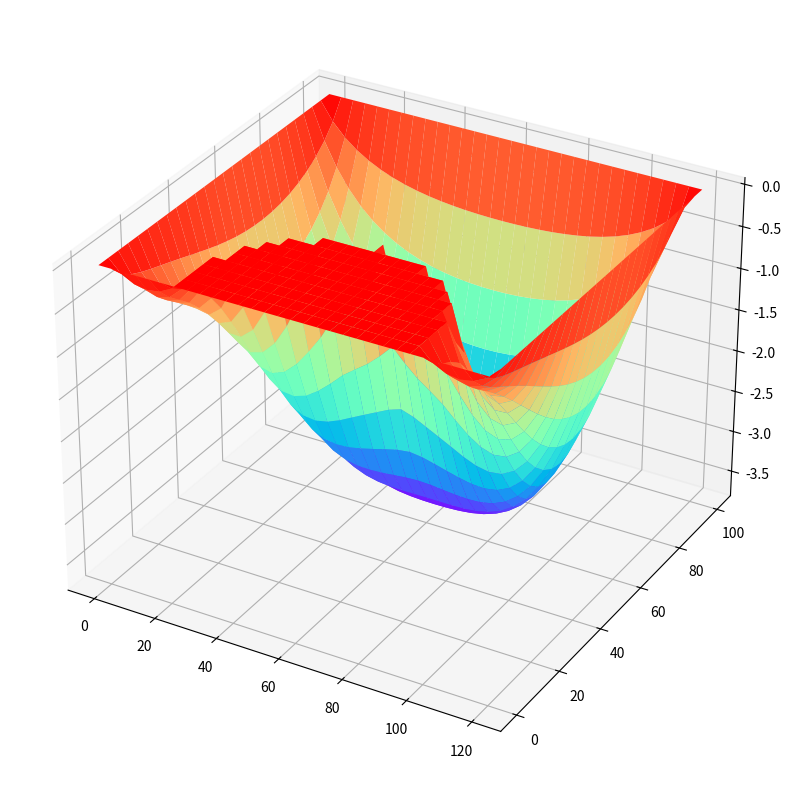
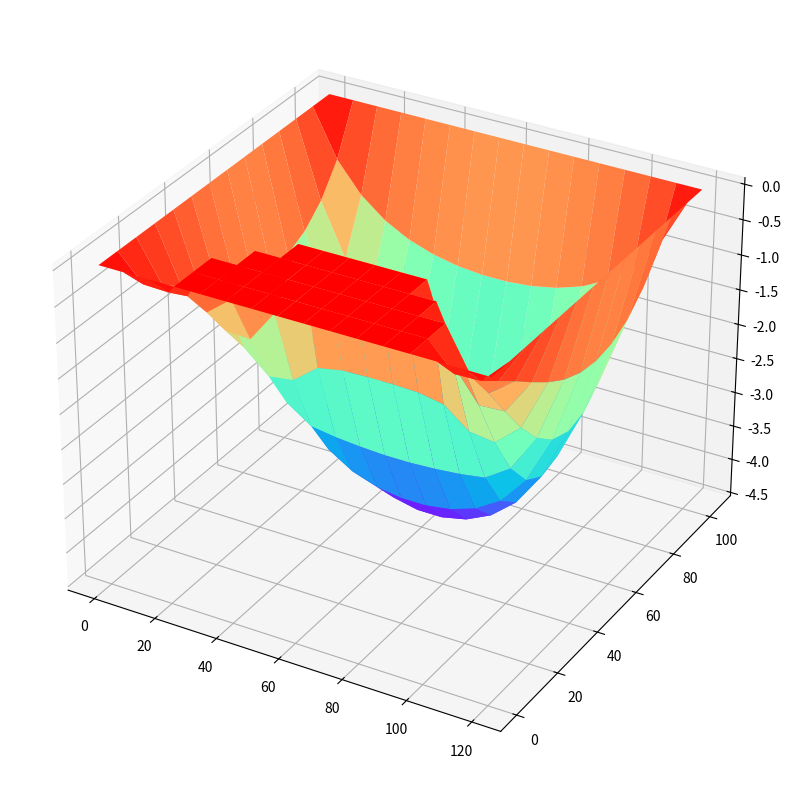
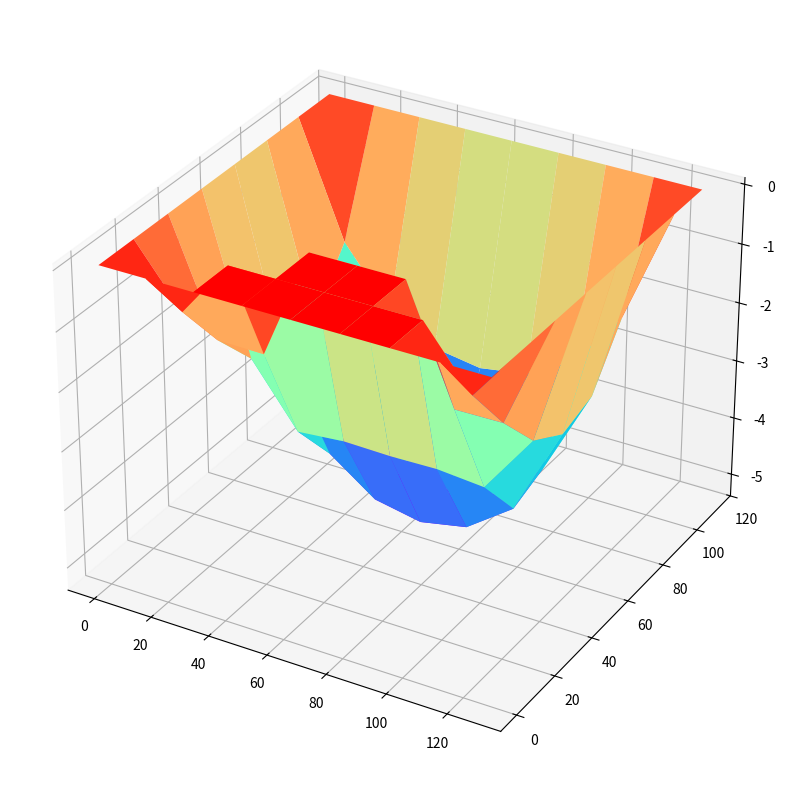
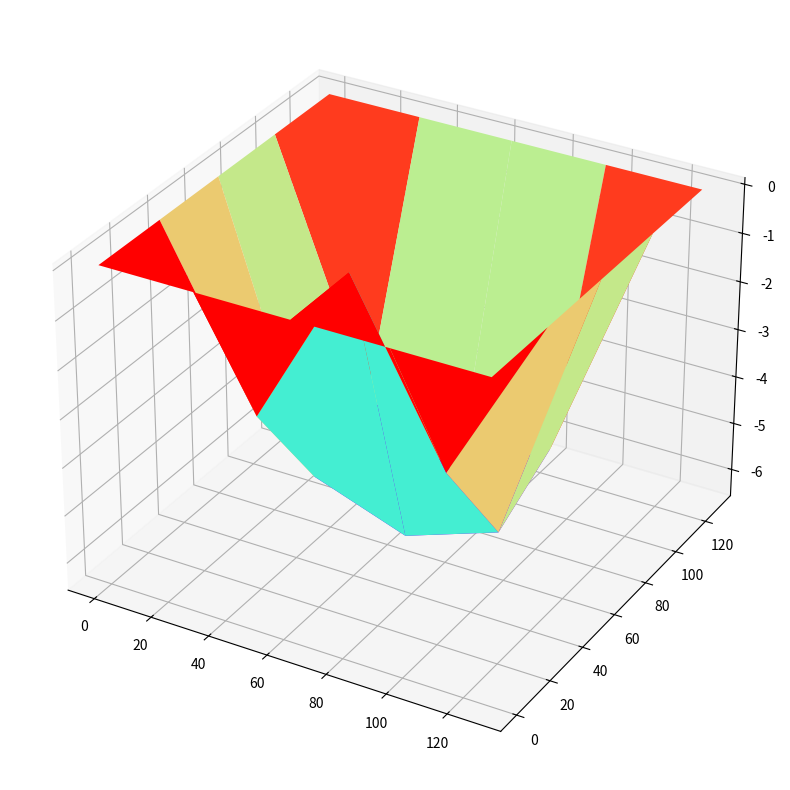

Here is the Python script that generated these plots, in order:
import numpy as np
import matplotlib.pyplot as plt
import typing as tp
import scipy.sparse.linalg as spa_linalg

from math import *

width = 120
height = 100
radius = 40
thickness = 6
P = 80 * 10 ** 9
E = 50
v = 0.33
function = lambda x, y: P / (E * thickness ** 3 / (12 * (1 - v ** 2)))


def solve(width: float, height: float, radius: float,
          function: tp.Callable[[float, float], float], step: float) -> np.array:
    cols_amount = int(ceil(width / step)) + 1
    rows_amount = int(ceil(height / step)) + 1

    total_equations_amount = cols_amount * rows_amount
    A = np.zeros((total_equations_amount, total_equations_amount))

    b = np.zeros(total_equations_amount)

    def get_mapped_index(i: int, j: int) -> int:
        return cols_amount * i + j

    def is_bound_point(i: int, j: int) -> bool:
        x, y = i * step, j * step
        if np.isclose(x, 0) or np.isclose(y, 0):
            return True
        elif x >= height or y >= width:
            return True
        elif x ** 2 + (y - width / 2) ** 2 <= radius ** 2:
            return True
        else:
            return False

    for i in range(rows_amount):
        for j in range(cols_amount):
            if not is_bound_point(i, j):
                A[get_mapped_index(i, j), get_mapped_index(i, j - 1)] = 1
                A[get_mapped_index(i, j), get_mapped_index(i, j + 1)] = 1
                A[get_mapped_index(i, j), get_mapped_index(i - 1, j)] = 1
                A[get_mapped_index(i, j), get_mapped_index(i + 1, j)] = 1
                A[get_mapped_index(i, j), get_mapped_index(i, j)] = -4

                b[get_mapped_index(i, j)] = function(i * step, j * step) * step ** 2
            else:
                A[get_mapped_index(i, j), get_mapped_index(i, j)] = 1

    solution = spa_linalg.cg(A, b)[0]
    return solution.reshape((rows_amount, cols_amount))


def plot_solution(solution: np.array, width: float, height: float, step: float):
    y = np.arange(0, height + step, step)
    x = np.arange(0, width + step, step)
    X, Y = np.meshgrid(x, y)

    fig = plt.figure(figsize=(10, 10))
    ax = plt.axes(projection='3d')
    ax.plot_surface(X, Y, solution, cmap='rainbow')
    plt.show()


if __name__ == '__main__':
    solution = solve(width, height, radius, function, 4)
    plot_solution(solution, width, height, 4)

    solution = solve(width, height, radius, function, 8)
    plot_solution(solution, width, height, 8)

    solution = solve(width, height, radius, function, 16)
    plot_solution(solution, width, height, 16)

    solution = solve(width, height, radius, function, 32)
    plot_solution(solution, width, height, 32)
